Photos from the image-classification dataset "split" in the GitHub repository f-10na/follow_yellow. Its 3 classes are: left, right, straight.

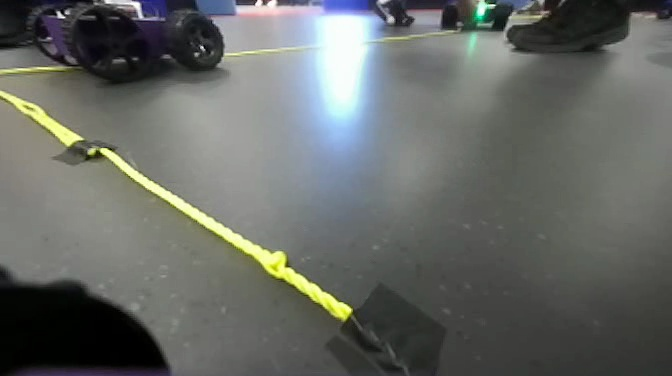
Label: left

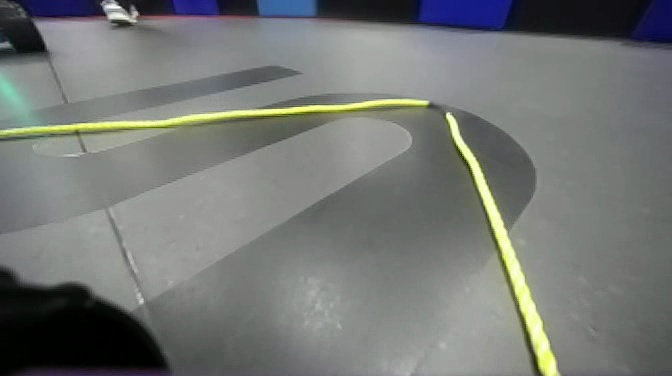
Label: right

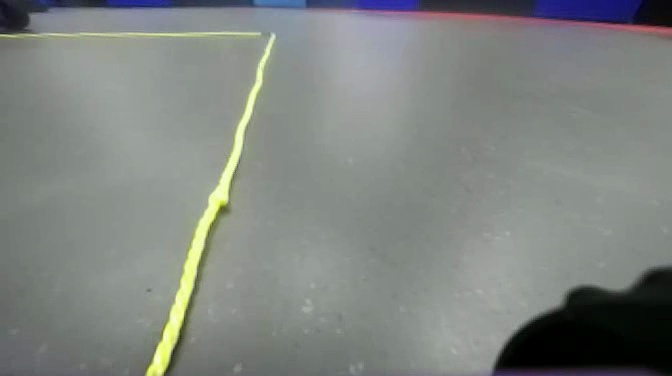
Label: left

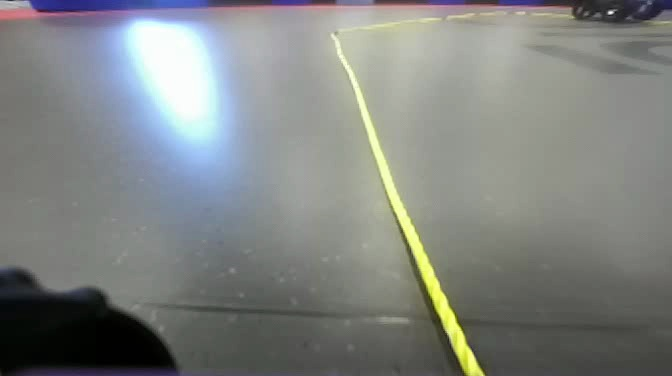
Label: straight

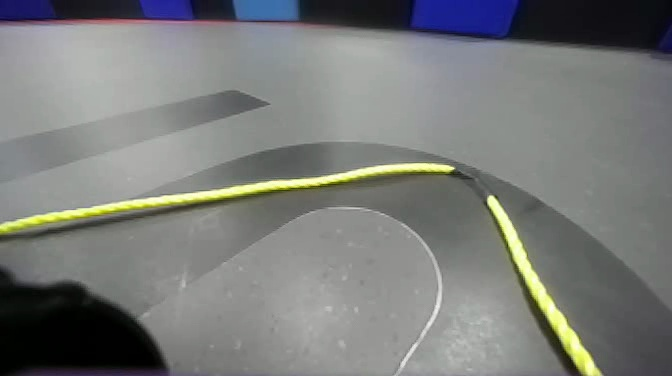
Label: straight

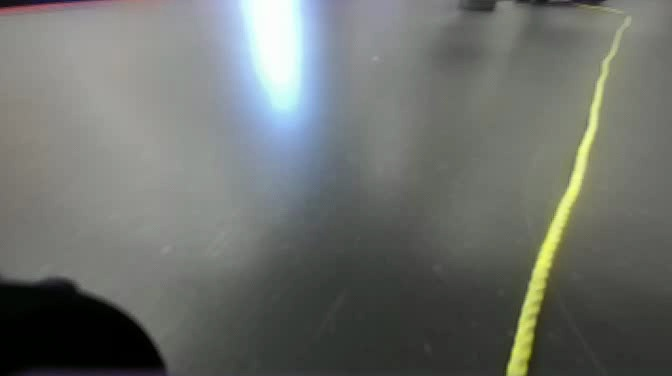
Label: right
